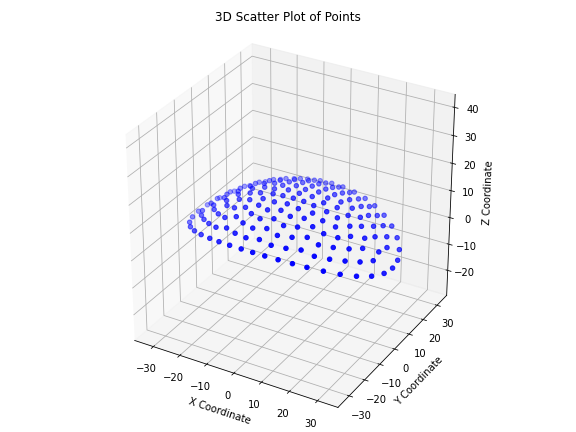

Values plotted in this chart, from the file beside it:
x, y, z
-8.654, -24.44, 7.674
-4.116, -25.03, 8.011
0.1136, -25.19, 8.11
4.327, -25.01, 8.001
8.716, -24.43, 7.668
-22.05, -19.79, 5.197
-17.48, -21.95, 6.302
-13.18, -23.41, 7.091
-9.201, -20.24, 9.705
-4.644, -21.26, 9.936
-0.09402, -20.79, 10.39
4.423, -21.3, 9.94
9.091, -20.28, 9.711
13.19, -23.4, 7.09
17.48, -21.95, 6.304
22.04, -19.8, 5.201
-26.35, -16.96, 3.885
-21.82, -15.5, 7.154
-17.73, -17.8, 8.149
-13.43, -18.4, 9.428
-8.822, -16.09, 11.43
-4.445, -17.49, 11.55
0.01668, -16.43, 12.14
4.438, -17.52, 11.54
8.834, -16.1, 11.43
13.39, -18.43, 9.431
17.7, -17.8, 8.163
21.8, -15.52, 7.157
26.33, -16.97, 3.889
-30.15, -13.43, 2.483
-25.57, -12.46, 6.039
-20.81, -11.43, 8.926
-16.88, -13.79, 9.917
-12.79, -13.61, 11.3
-8.35, -11.8, 12.78
-4.242, -13.39, 12.91
-0.004997, -12.05, 13.45
4.252, -13.39, 12.91
8.328, -11.83, 12.78
12.79, -13.61, 11.3
16.87, -13.79, 9.923
20.79, -11.44, 8.932
25.56, -12.48, 6.044
30.14, -13.44, 2.486
-33.16, -9.215, 1.19
-28.84, -8.814, 4.804
-24.49, -8.011, 7.772
-20.1, -7.293, 10.12
-16.15, -9.185, 11.34
-12.17, -9.007, 12.57
-8.267, -7.424, 13.67
-4.112, -8.978, 13.94
-0.008071, -7.705, 14.32
4.072, -8.965, 13.94
8.205, -7.465, 13.67
12.13, -9.008, 12.58
16.14, -9.179, 11.35
20.1, -7.303, 10.12
24.49, -8.021, 7.769
28.84, -8.838, 4.798
... 113 more rows
